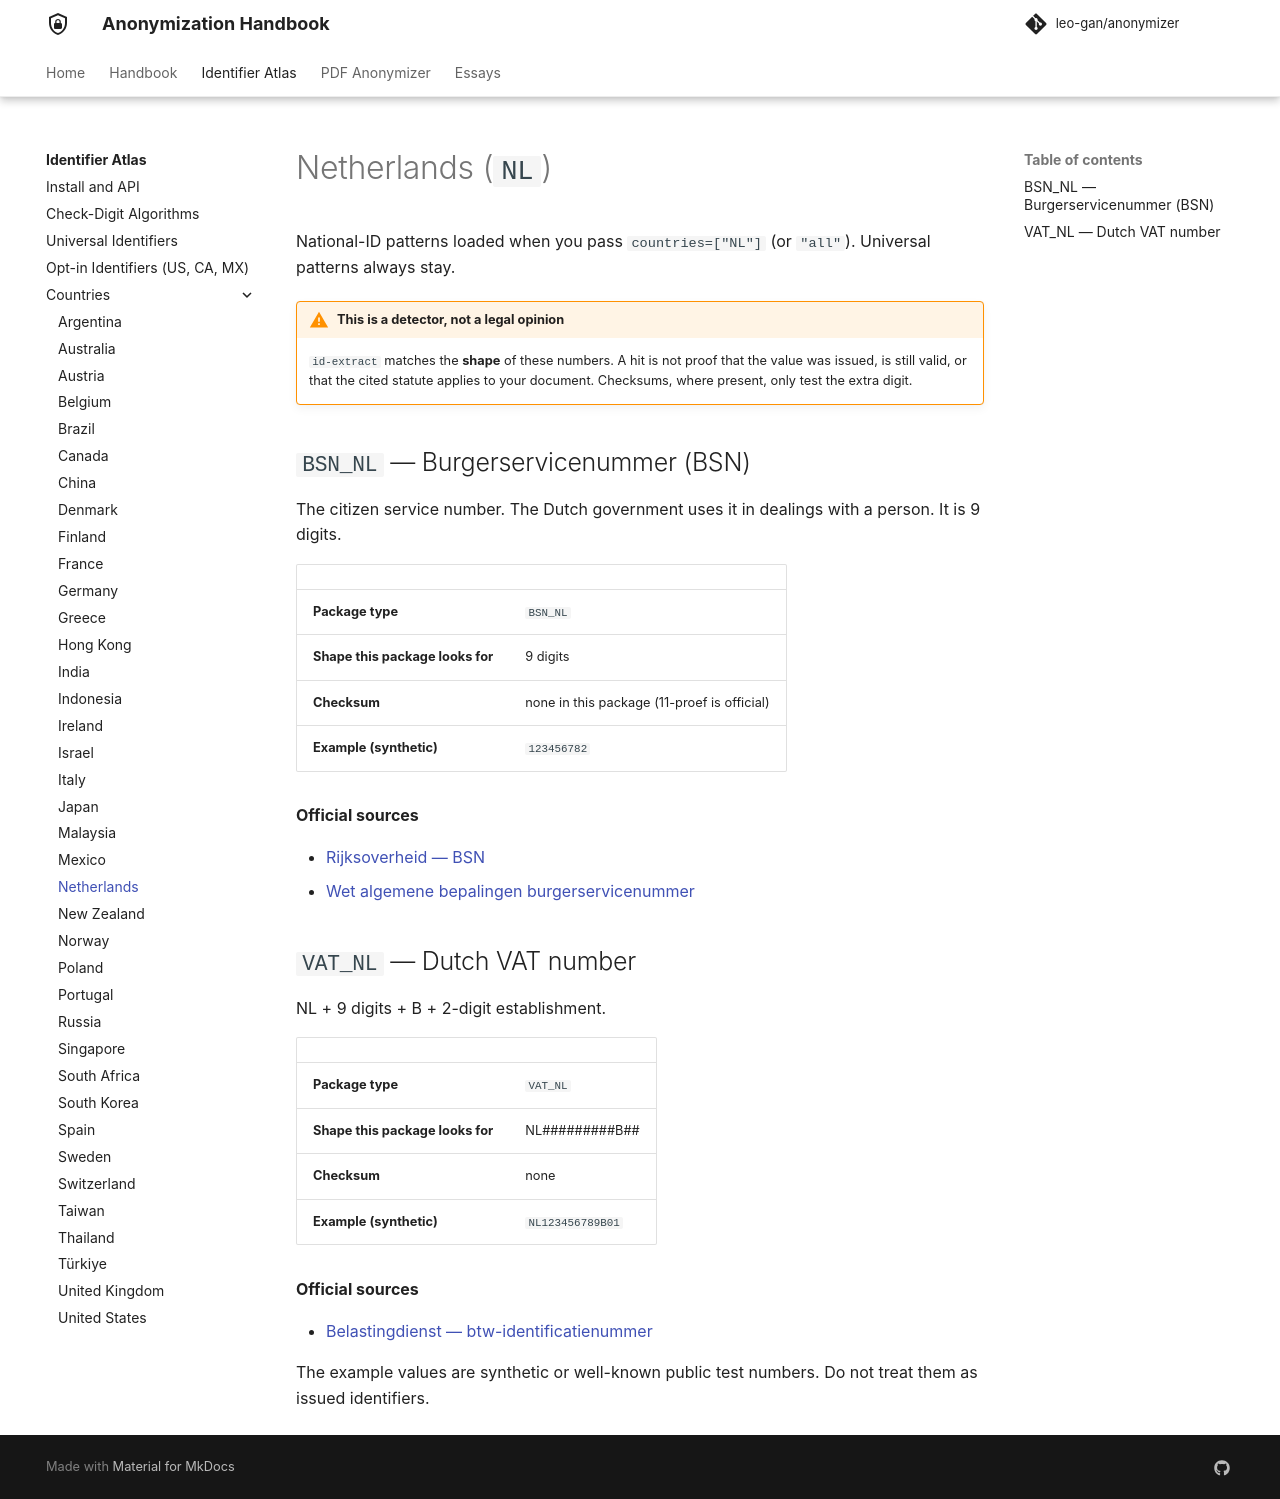

repository: leo-gan/anonymizer · page: id-extract/countries/nl/index.html · generator: mkdocs

# Netherlands (`NL`)

National-ID patterns loaded when you pass `countries=["NL"]` (or `"all"`). Universal patterns always stay.



!!! warning "This is a detector, not a legal opinion"
    `id-extract` matches the **shape** of these numbers. A hit is not proof that the value was issued, is still valid, or that the cited statute applies to your document. Checksums, where present, only test the extra digit.


## `BSN_NL` — Burgerservicenummer (BSN)

The citizen service number. The Dutch government uses it in dealings with a person. It is 9 digits.

| | |
|---|---|
| **Package type** | `BSN_NL` |
| **Shape this package looks for** | 9 digits |
| **Checksum** | none in this package (11-proef is official) |
| **Example (synthetic)** | `123456782` |

**Official sources**

- [Rijksoverheid — BSN](https://www.rijksoverheid.nl/onderwerpen/privacy-en-persoonsgegevens/burgerservicenummer-bsn)
- [Wet algemene bepalingen burgerservicenummer](https://wetten.overheid.nl/BWBR0022428)

## `VAT_NL` — Dutch VAT number

NL + 9 digits + B + 2-digit establishment.

| | |
|---|---|
| **Package type** | `VAT_NL` |
| **Shape this package looks for** | NL#########B## |
| **Checksum** | none |
| **Example (synthetic)** | `NL123456789B01` |

**Official sources**

- [Belastingdienst — btw-identificatienummer](https://www.belastingdienst.nl/wps/wcm/connect/bldcontentnl/belastingdienst/zakelijk/btw/administratie_bijhouden/btw-nummers/)

The example values are synthetic or well-known public test numbers. Do not treat them as issued identifiers.
